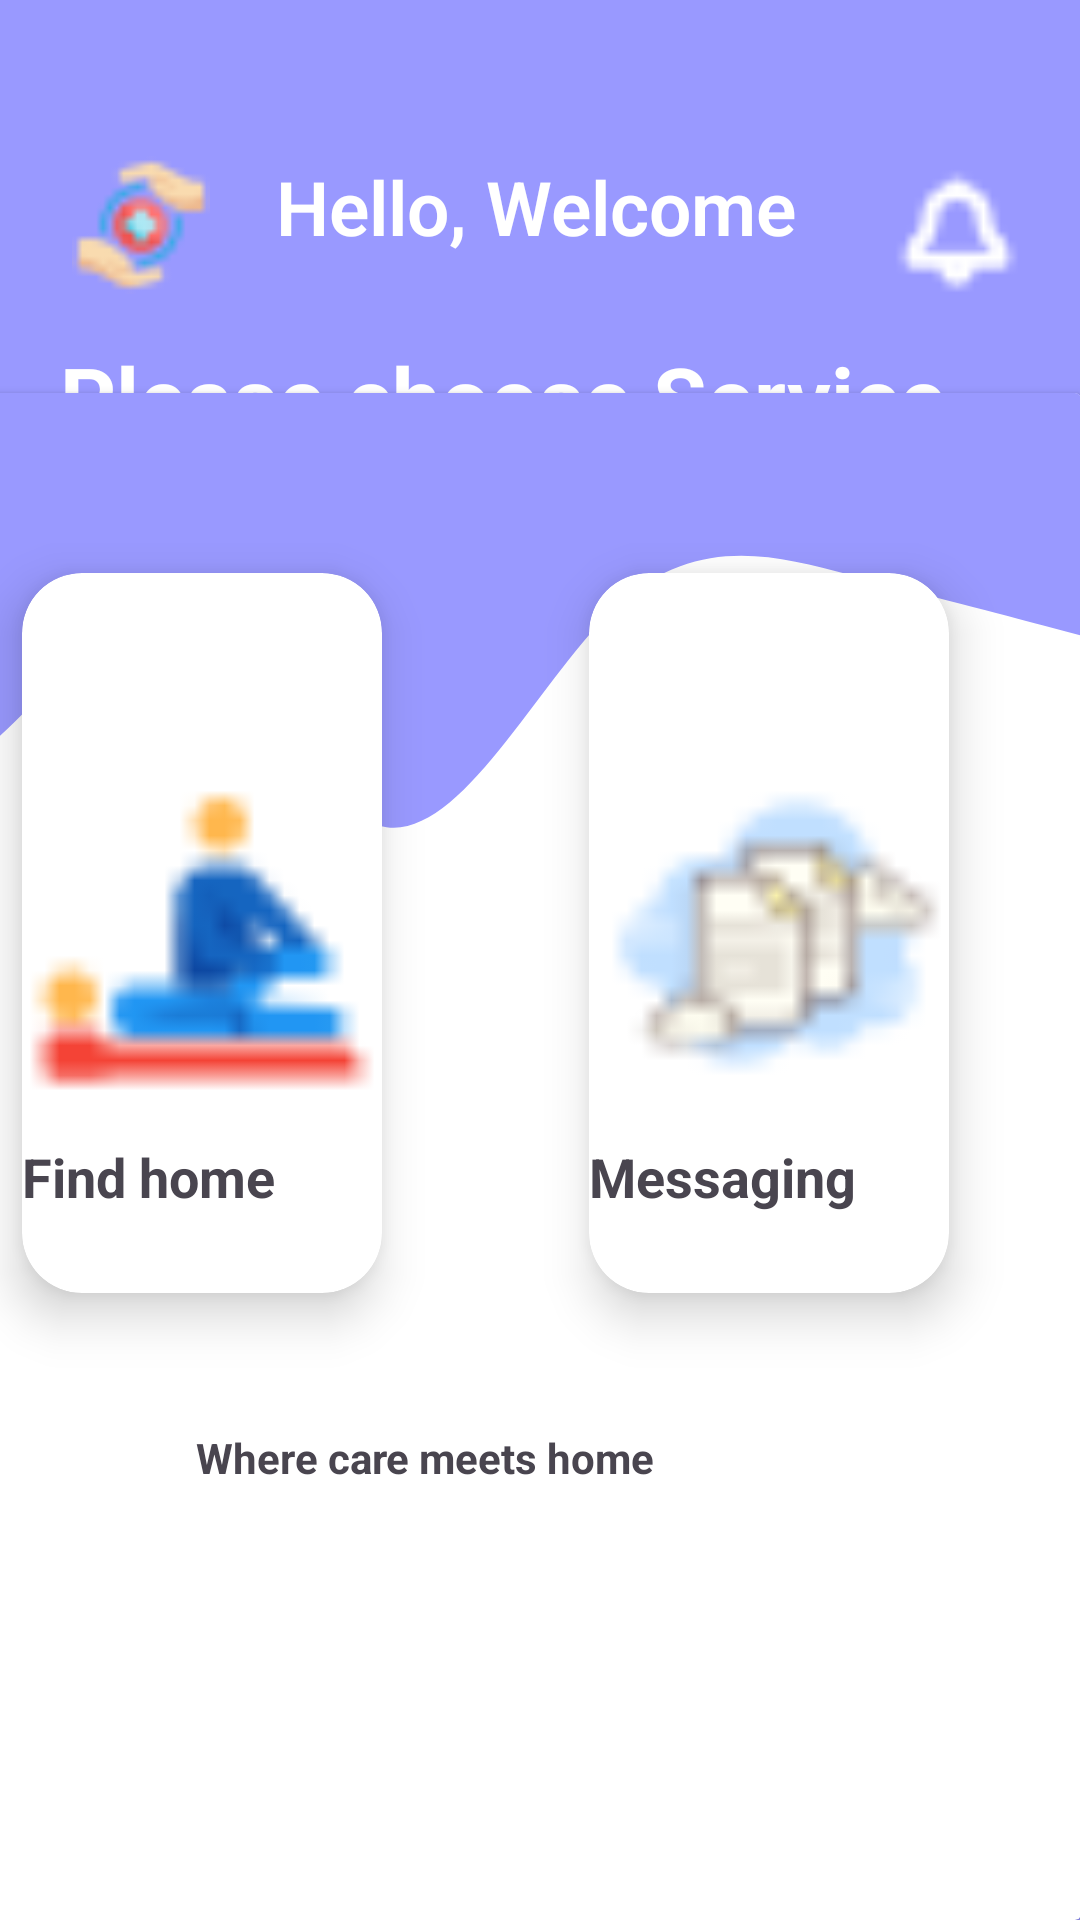

Layout XML and referenced resources for this Android screen:
<!-- AndroidManifest.xml: application theme Theme.OnlinePatientSupportSystem -->
<!-- res/layout/home2.xml -->
<?xml version="1.0" encoding="utf-8"?>
<androidx.constraintlayout.widget.ConstraintLayout xmlns:android="http://schemas.android.com/apk/res/android"
    xmlns:app="http://schemas.android.com/apk/res-auto"
    xmlns:tools="http://schemas.android.com/tools"
    android:layout_width="match_parent"
    android:layout_height="match_parent"
    android:background="@color/my_primary">

    <TextView
        android:id="@+id/textView4"
        android:layout_width="403dp"
        android:layout_height="45dp"
        android:layout_marginStart="16dp"
        android:layout_marginTop="52dp"
        android:fontFamily="sans-serif-light"
        android:text="            Hello, Welcome"
        android:textColor="@color/white"
        android:textSize="25dp"
        android:textStyle="bold"
        app:layout_constraintStart_toStartOf="parent"
        app:layout_constraintTop_toTopOf="parent" />

    <TextView
        android:id="@+id/textView"
        android:layout_width="399dp"
        android:layout_height="65dp"
        android:layout_marginStart="20dp"
        android:layout_marginTop="16dp"
        android:fontFamily="sans-serif"
        android:text="Please choose Service      below!"
        android:textColor="@color/white"
        android:textSize="29sp"
        android:textStyle="bold"
        app:layout_constraintStart_toStartOf="parent"
        app:layout_constraintTop_toBottomOf="@+id/textView4" />

    <ImageView
        android:layout_width="50dp"
        android:layout_height="50dp"
        android:layout_marginTop="52dp"

        android:layout_marginEnd="16dp"
        android:background="@drawable/bell"
        app:layout_constraintEnd_toEndOf="parent"
        app:layout_constraintTop_toTopOf="parent" />

    <androidx.cardview.widget.CardView
        android:id="@+id/card_view"
        android:layout_width="463dp"
        android:layout_height="509dp"
        android:padding="28dp"
        app:layout_constraintBottom_toBottomOf="parent"
        app:layout_constraintEnd_toEndOf="parent"
        >
        <View
            android:layout_width="wrap_content"
            android:layout_height="202dp"
            android:background="@drawable/wave__1_" />


        <LinearLayout
            android:layout_width="435dp"
            android:layout_height="330dp"
            android:layout_marginLeft="40dp"
            android:layout_marginTop="50dp"
            android:orientation="horizontal">

            <androidx.cardview.widget.CardView
                android:layout_width="120dp"
                android:layout_height="240dp"
                android:layout_marginLeft="70dp"
                android:layout_marginTop="10dp"
                android:padding="28dp"
                app:cardCornerRadius="20dp"
                app:cardElevation="10dp">

                <ImageView
                    android:id="@+id/imageView20"
                    android:layout_width="match_parent"
                    android:layout_height="match_parent"
                    android:clickable="true"
                    android:contentDescription="@string/home_image_desc"
                    android:onClick="yourClickMethod"
                    android:visibility="visible"
                    app:srcCompat="@drawable/home2" />

                <TextView
                    android:id="@+id/textView5"
                    android:layout_width="match_parent"
                    android:layout_height="30dp"
                    android:layout_marginTop="189dp"
                    android:text="Find home"
                    android:textSize="18dp"
                    android:textStyle="bold" />
            </androidx.cardview.widget.CardView>

            <androidx.cardview.widget.CardView
                android:layout_width="120dp"
                android:layout_height="240dp"
                android:layout_marginLeft="69dp"
                android:layout_marginTop="10dp"
                android:padding="28dp"
                app:cardCornerRadius="20dp"
                app:cardElevation="10dp">

                <ImageView
                    android:id="@+id/imageView18"
                    android:layout_width="match_parent"
                    android:layout_height="match_parent"
                    android:clickable="true"
                    android:contentDescription="@string/records_image_desc"
                    android:onClick="yourClickMethod"
                    android:visibility="visible"
                    app:srcCompat="@drawable/records" />

                <TextView
                    android:id="@+id/textView8"
                    android:layout_width="wrap_content"
                    android:layout_height="wrap_content"
                    android:layout_marginTop="189dp"
                    android:text="Messaging"
                    android:textSize="18dp"
                    android:textStyle="bold" />


            </androidx.cardview.widget.CardView>

            <TextView
                android:id="@+id/textView11"
                android:layout_width="350dp"
                android:layout_height="50dp"
                android:layout_gravity="bottom"
                android:layout_marginLeft="-350dp"
                android:gravity="center"
                android:text="Where care meets home"
                android:textStyle="bold" />
        </LinearLayout>

    </androidx.cardview.widget.CardView>

    <ImageView
        android:id="@+id/imageView16"
        android:layout_width="46dp"
        android:layout_height="46dp"
        android:layout_marginStart="8dp"
        android:layout_marginTop="52dp"
        app:layout_constraintStart_toStartOf="@+id/textView4"
        app:layout_constraintTop_toTopOf="parent"
        app:srcCompat="@drawable/icon" />


</androidx.constraintlayout.widget.ConstraintLayout>
<!-- resources referenced by this layout -->
<resources>
  <color name="my_primary">#9999FF</color>
  <color name="white">#FFFFFFFF</color>
  <!-- drawable bell: png bitmap (drawable, 285 bytes) -->
  <!-- drawable home2: png bitmap (drawable, 665 bytes) -->
  <!-- drawable icon: png bitmap (drawable, 823 bytes) -->
  <!-- drawable records: png bitmap (drawable, 845 bytes) -->
  <!-- drawable wave__1_ (drawable) -->
  <vector android:height="24dp" android:viewportHeight="320"
      android:viewportWidth="1440" android:width="108dp" xmlns:android="http://schemas.android.com/apk/res/android">
      <path android:fillColor="@color/my_primary" android:pathData="M0,32L40,74.7C80,117 160,203 240,202.7C320,203 400,117 480,122.7C560,128 640,224 720,229.3C800,235 880,149 960,112C1040,75 1120,85 1200,96C1280,107 1360,117 1400,122.7L1440,128L1440,0L1400,0C1360,0 1280,0 1200,0C1120,0 1040,0 960,0C880,0 800,0 720,0C640,0 560,0 480,0C400,0 320,0 240,0C160,0 80,0 40,0L0,0Z"/>
  </vector>
  <string name="home_image_desc">Home icon</string>
  <string name="records_image_desc">Records icon</string>
  <style name="Theme.OnlinePatientSupportSystem" parent="Base.Theme.OnlinePatientSupportSystem" />
  <style name="Base.Theme.OnlinePatientSupportSystem" parent="Theme.Material3.DayNight.NoActionBar">
          <item name="colorPrimary">@color/my_primary</item>
          <item name="colorPrimaryVariant">#7F7FF6</item>
          <item name="colorOnPrimary">@color/my_primary</item>
  
          <item name="colorSecondary">@color/my_secondary</item>
          <item name="colorSecondaryVariant">@color/my_secondary</item>
          <item name="colorOnSecondary">@color/my_secondary</item>
  
          <item name="android:statusBarColor">@color/my_primary</item>
      </style>
  <color name="my_secondary">#C0DFFF</color>
</resources>
